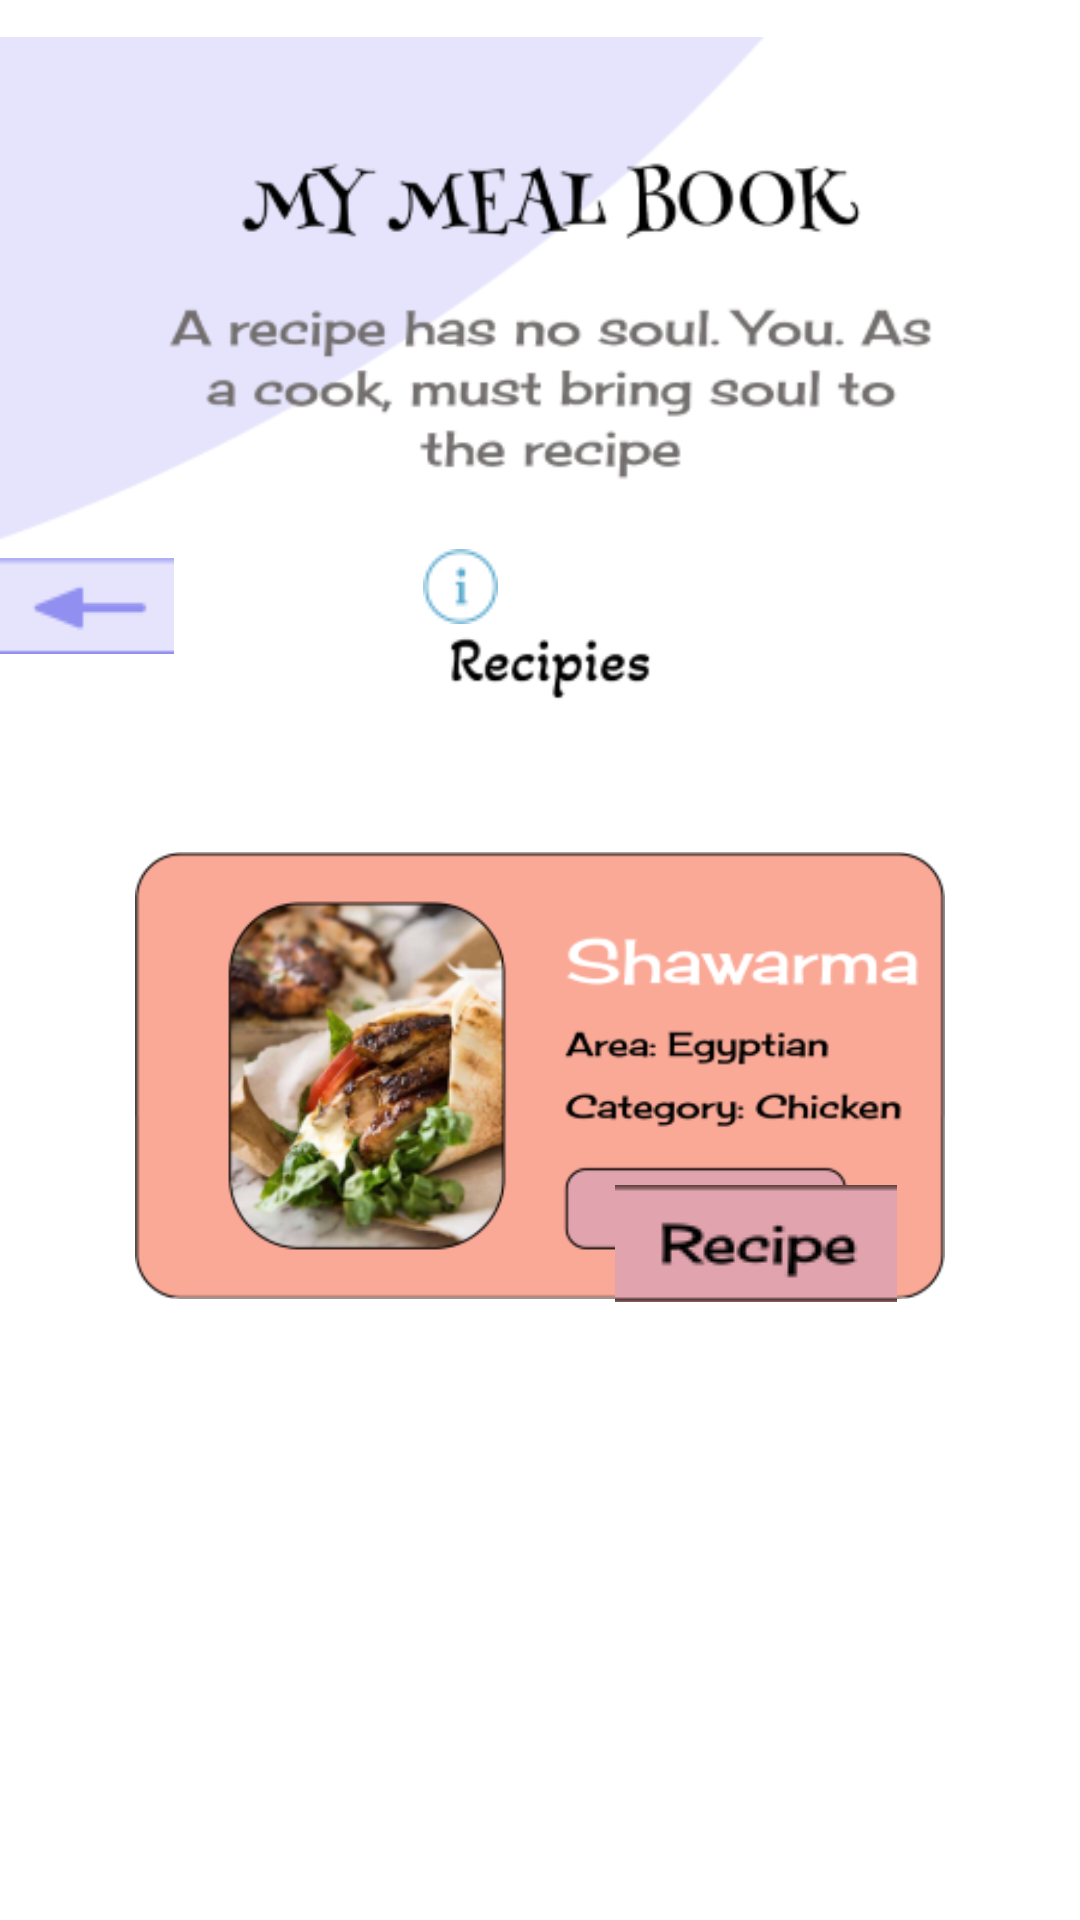

Layout XML and referenced resources for this Android screen:
<!-- AndroidManifest.xml: application theme Theme.A2App2 -->
<!-- res/layout/activity_main_chicken.xml -->
<?xml version="1.0" encoding="utf-8"?>
<ScrollView xmlns:android="http://schemas.android.com/apk/res/android"
    xmlns:app="http://schemas.android.com/apk/res-auto"
    xmlns:tools="http://schemas.android.com/tools"
    android:layout_width="match_parent"
    android:layout_height="match_parent"
    tools:context=".MainActivity">


    <RelativeLayout
        android:layout_width="match_parent"
        android:layout_height="match_parent">

        
        <ImageView
            android:id="@+id/head"
            android:layout_width="473dp"
            android:layout_height="wrap_content"
            android:layout_alignParentStart="true"
            android:layout_alignParentTop="true"
            android:layout_alignParentEnd="true"
            android:layout_marginStart="-2dp"
            android:layout_marginLeft="100dp"
            android:layout_marginTop="-16dp"
            android:layout_marginEnd="-8dp"
            app:srcCompat="@drawable/header1" />

        
        <ImageView
            android:id="@+id/shawarma"
            android:layout_width="389dp"
            android:layout_height="215dp"
            android:layout_alignParentStart="true"
            android:layout_alignParentTop="true"
            android:layout_alignParentEnd="true"
            android:layout_marginStart="45dp"
            android:layout_marginLeft="100dp"
            android:layout_marginTop="251dp"
            android:layout_marginEnd="45dp"
            app:srcCompat="@drawable/shawarma" />

        
        <ImageButton
            android:id="@+id/shawarmabtn"
            android:layout_width="135dp"
            android:layout_height="39dp"
            android:layout_alignParentStart="true"
            android:backgroundTint="#FAA997"
            android:layout_alignParentTop="true"
            android:layout_alignParentEnd="true"
            android:layout_marginStart="205dp"
            android:layout_marginLeft="605dp"
            android:layout_marginTop="395dp"
            android:layout_marginEnd="61dp"
            app:srcCompat="@drawable/tamiyabtn" />



        <ImageButton
            android:id="@+id/arrow1"
            android:layout_width="wrap_content"
            android:layout_height="wrap_content"
            android:layout_alignParentTop="true"
            android:layout_alignParentEnd="true"
            android:layout_marginTop="176dp"
            android:layout_marginEnd="302dp"
            android:backgroundTint="#ffffff"
            app:layout_constraintEnd_toEndOf="parent"
            app:layout_constraintTop_toTopOf="parent"
            app:srcCompat="@drawable/arrow" />

        <ImageButton
            android:id="@+id/info"
            android:layout_width="wrap_content"
            android:layout_height="wrap_content"
            android:layout_alignParentTop="true"
            android:layout_alignParentEnd="true"
            android:layout_marginTop="173dp"
            android:layout_marginEnd="182dp"
            android:backgroundTint="#ffffff"
            app:layout_constraintEnd_toEndOf="parent"
            app:layout_constraintTop_toTopOf="parent"
            app:srcCompat="@drawable/info1" />




    </RelativeLayout>
</ScrollView>
<!-- resources referenced by this layout -->
<resources>
  <!-- drawable arrow: png bitmap (drawable-v24, 1074 bytes) -->
  <!-- drawable header1: png bitmap (drawable-v24, 28630 bytes) -->
  <!-- drawable info1: png bitmap (drawable-v24, 1086 bytes) -->
  <!-- drawable shawarma: png bitmap (drawable-v24, 75890 bytes) -->
  <!-- drawable tamiyabtn: png bitmap (drawable-v24, 2724 bytes) -->
  <style name="Theme.A2App2" parent="Theme.MaterialComponents.DayNight.DarkActionBar">
          
          <item name="colorPrimary">@color/purple_500</item>
          <item name="colorPrimaryVariant">@color/purple_700</item>
          <item name="colorOnPrimary">@color/white</item>
          
          <item name="colorSecondary">@color/teal_200</item>
          <item name="colorSecondaryVariant">@color/teal_700</item>
          <item name="colorOnSecondary">@color/black</item>
          
          <item name="android:statusBarColor">?attr/colorPrimaryVariant</item>
          
      </style>
  <color name="purple_500">#FF6200EE</color>
  <color name="purple_700">#918FF0</color>
  <color name="white">#FFFFFFFF</color>
  <color name="teal_200">#FF03DAC5</color>
  <color name="teal_700">#FF018786</color>
  <color name="black">#FF000000</color>
</resources>
